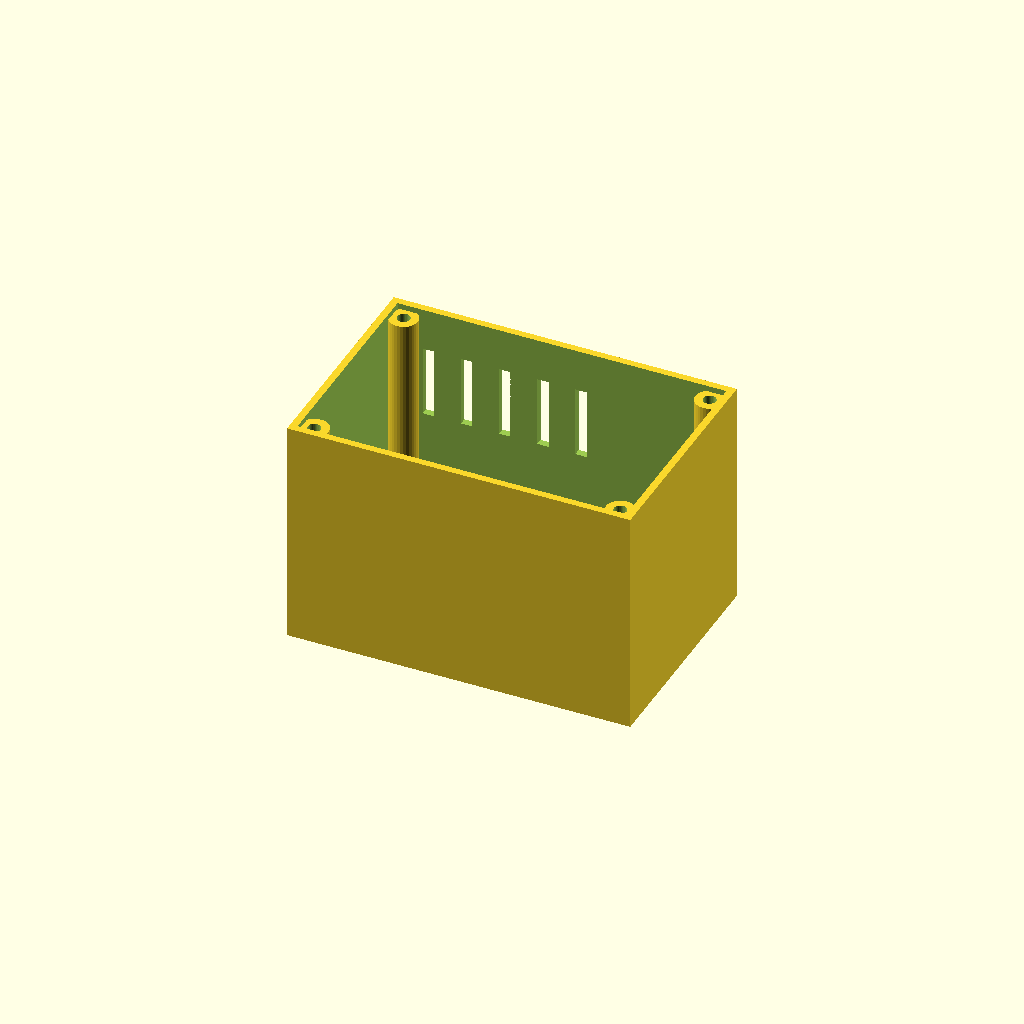
Cell 1: rendered with the file's own defaults.
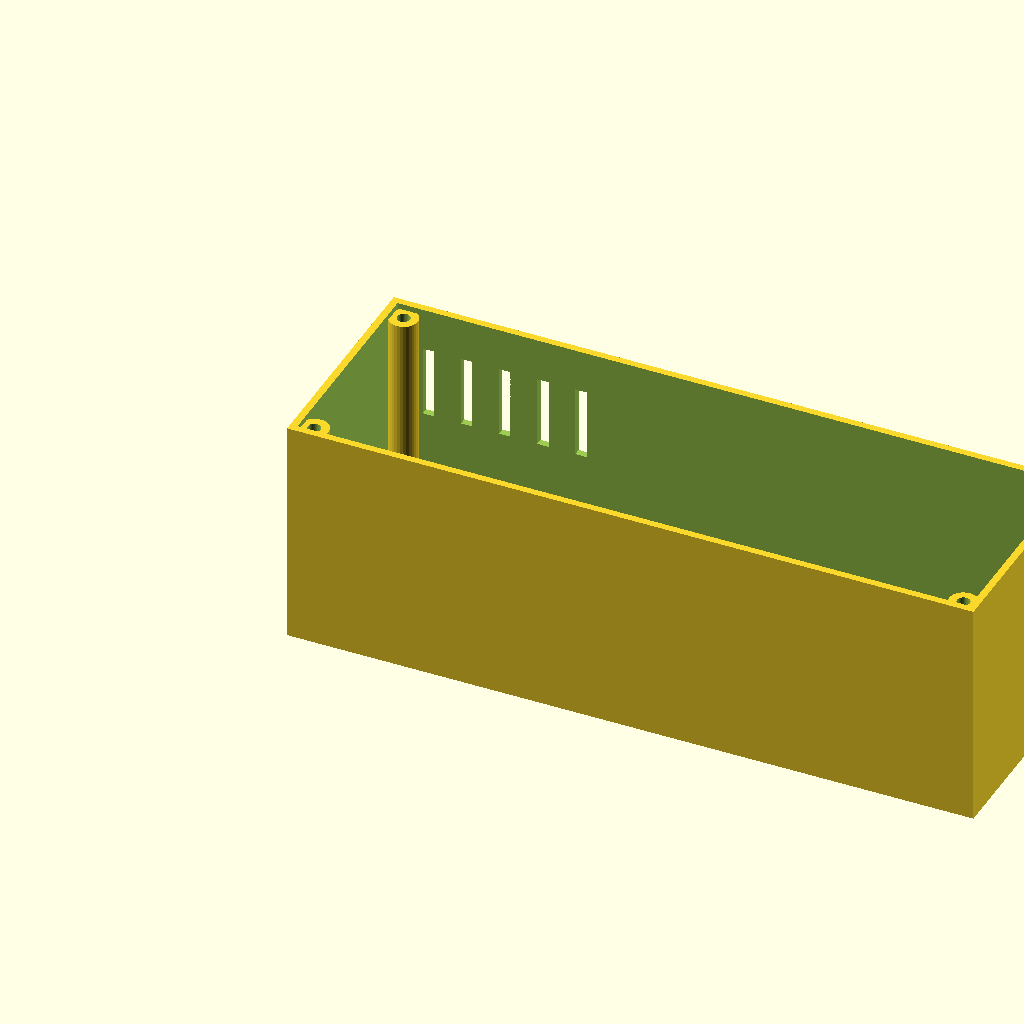
Cell 2: length = 240 (everything else at default).
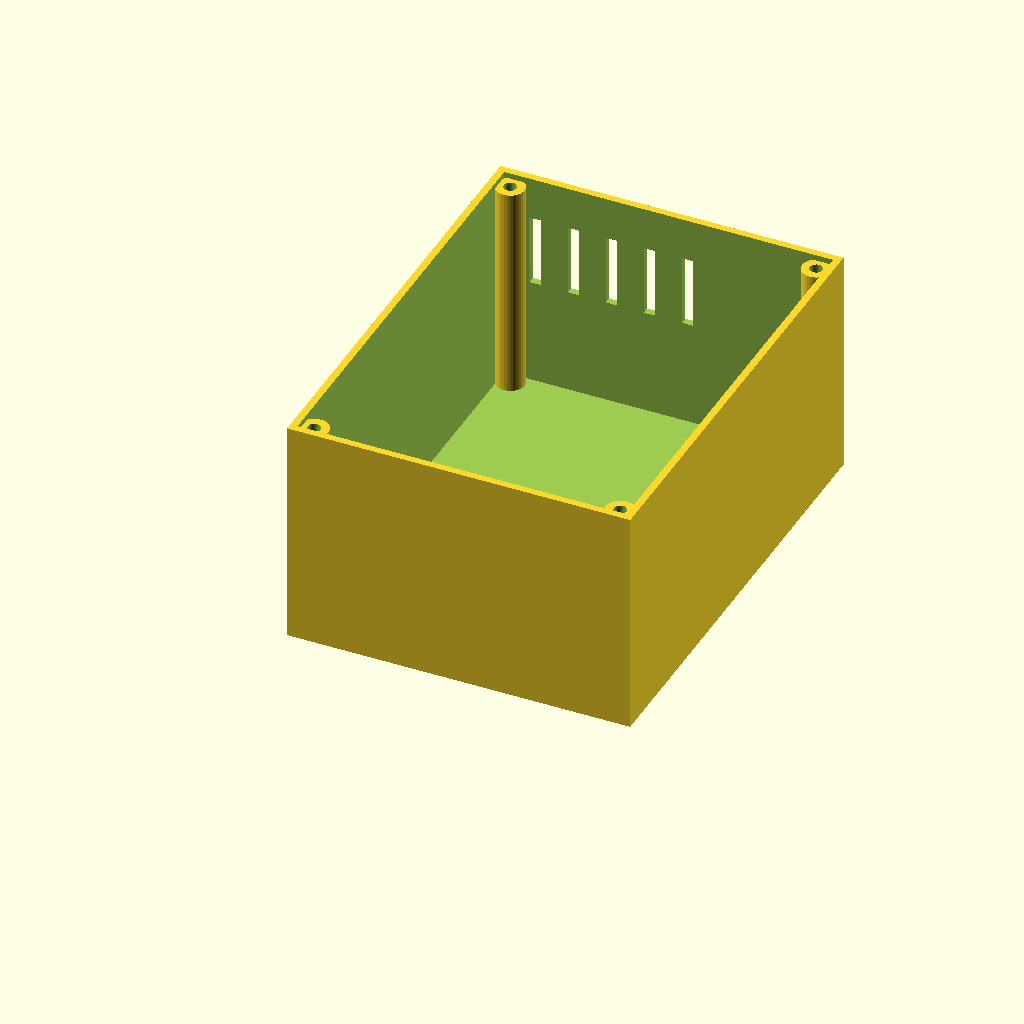
Cell 3 — width set to 160, the other parameters unchanged.
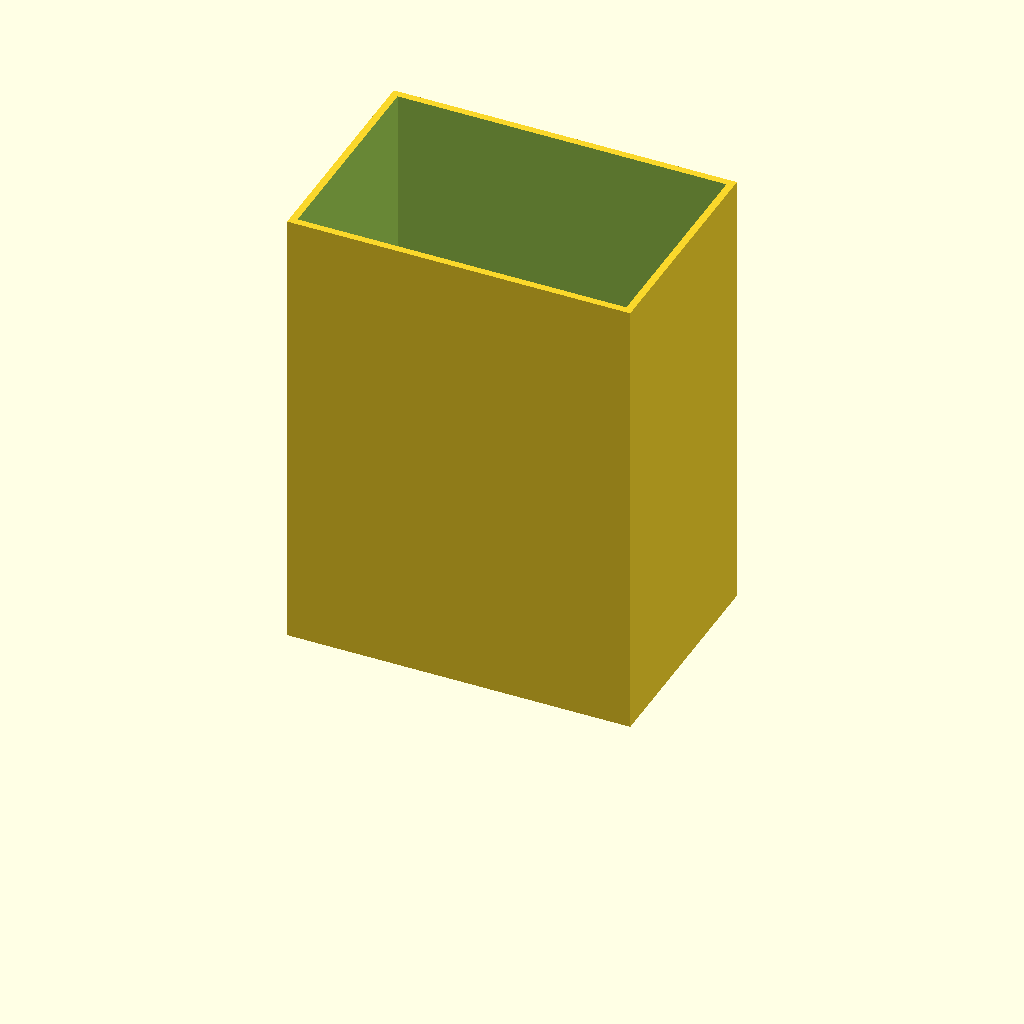
Cell 4: the same model with height = 160.
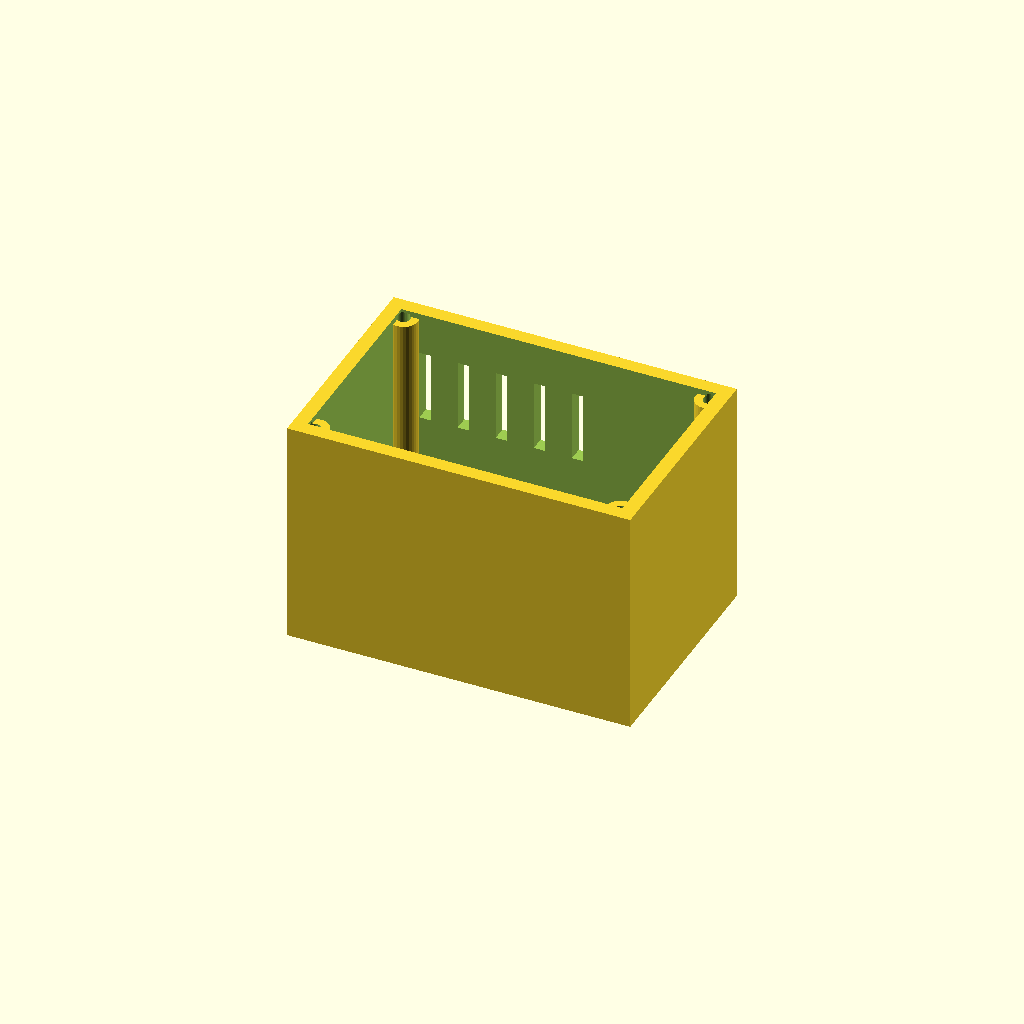
Cell 5 — wall set to 5, the other parameters unchanged.
One fixed orthographic camera (rotation 55°, 0°, 25°; colour scheme Cornfield) for every cell.
OpenSCAD source file optional_data/data/gen2/enclosures/part_0044.scad:
$fn = 32;

// ----------------------------------------------------------------------
// Enclosure body: 120 x 80 x 80 mm, wall 2.5 mm
// ----------------------------------------------------------------------

// --- parameters (mm) ---
length = 120;             // outside length, X
width = 80;               // outside width, Y
height = 80;              // outside height, Z
wall = 2.5;               // side wall thickness
floor_t = 2.5;            // floor thickness
boss_d = 10;              // corner boss diameter
boss_h = 75.5;            // corner boss height above the floor
boss_hole_d = 4.5;        // lid screw clearance in the boss
boss_lip = 6.5;           // boss centre inset from the corner
vent_slots = 5;           // vent slots in the long wall
vent_w = 4;               // vent slot width
vent_h = 25;              // vent slot height
vent_pitch = 13.33;       // vent slot pitch
vent_z = 40;              // vent slot sill height

module shell() {
  difference() {
    cube([length, width, height]);
    /* hollow, open at the top */
    translate([wall, wall, floor_t])
      cube([length - 2 * wall, width - 2 * wall, height]);
  }
}

module bosses() {
  /* corner bosses, sunk 1 mm into the floor */
  for (sx = [0, 1]) for (sy = [0, 1])
    translate([sx * (length - 2 * boss_lip) + boss_lip, sy * (width - 2 * boss_lip) + boss_lip, floor_t - 1])
      cylinder(h = boss_h + 1, d = boss_d);
}

difference() {
  union() {
    shell();
    bosses();
  }
  /* boss screw holes */
  for (sx = [0, 1]) for (sy = [0, 1])
    translate([sx * (length - 2 * boss_lip) + boss_lip, sy * (width - 2 * boss_lip) + boss_lip, -1]) cylinder(h = floor_t + boss_h + 2, d = boss_hole_d);
  /* vent grille in the +Y wall */
  for (i = [0 : vent_slots - 1]) translate([vent_pitch * (i + 1) - vent_w / 2, width - wall - 1, vent_z]) cube([vent_w, wall + 2, vent_h]);
}
Customizer parameters (derived from the source; name, type, default, range or options):
length: number, default 120
width: number, default 80
height: number, default 80
wall: number, default 2.5
floor_t: number, default 2.5
boss_d: number, default 10
boss_h: number, default 75.5
boss_hole_d: number, default 4.5
boss_lip: number, default 6.5
vent_slots: number, default 5
vent_w: number, default 4
vent_h: number, default 25
vent_pitch: number, default 13.33
vent_z: number, default 40
